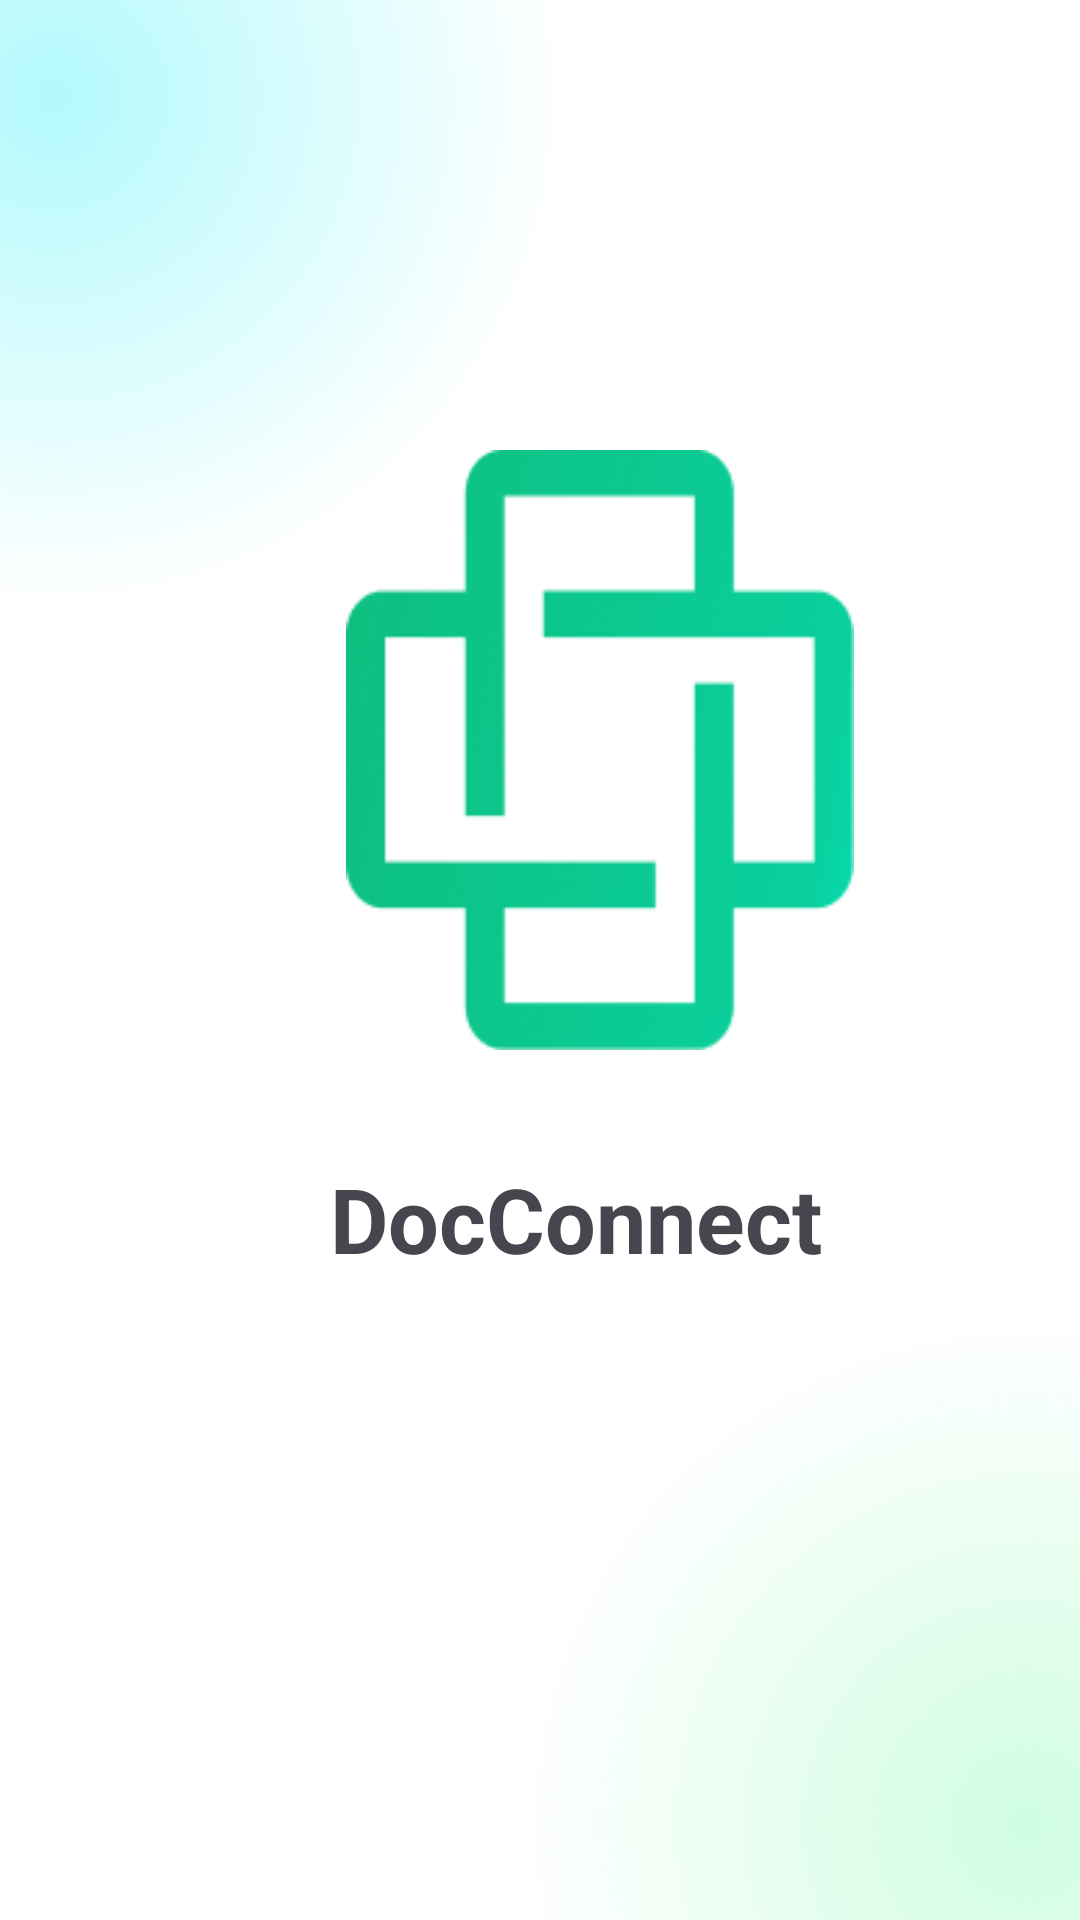

Reconstruct the res/layout file that produces this screen, plus the resources it refers to.
<!-- AndroidManifest.xml: application theme Theme.DoctorApp -->
<!-- res/layout/fragment_splash_screen.xml -->
<?xml version="1.0" encoding="utf-8"?>
<androidx.constraintlayout.widget.ConstraintLayout xmlns:android="http://schemas.android.com/apk/res/android"
    xmlns:tools="http://schemas.android.com/tools"
    android:layout_width="match_parent"
    android:layout_height="match_parent"
    android:background="@drawable/start_screen_gradient"
    xmlns:app="http://schemas.android.com/apk/res-auto"
    tools:context=".StartingInterface.SplashScreenFragment">

    <ImageView
        android:id="@+id/imageView"
        android:layout_width="200dp"
        android:layout_height="200dp"
        android:layout_marginStart="100dp"
        android:layout_marginTop="150dp"
        android:src="@drawable/logo"
        app:layout_constraintStart_toStartOf="parent"
        app:layout_constraintTop_toTopOf="parent" />

    <TextView
        android:layout_width="wrap_content"
        android:layout_height="wrap_content"
        android:layout_marginStart="110dp"
        android:layout_marginTop="36dp"
        android:text="DocConnect"
        android:textSize="30dp"
        android:textStyle="bold"
        app:layout_constraintStart_toStartOf="parent"
        app:layout_constraintTop_toBottomOf="@+id/imageView" />
</androidx.constraintlayout.widget.ConstraintLayout>
<!-- resources referenced by this layout -->
<resources>
  <!-- drawable logo: png bitmap (drawable, 17427 bytes) -->
  <!-- drawable start_screen_gradient (drawable) -->
  <?xml version="1.0" encoding="utf-8"?>
  <layer-list xmlns:android="http://schemas.android.com/apk/res/android">
      
      <item>
          <shape>
              <solid android:color="#FFFFFF" />
          </shape>
      </item>
  
      
      <item>
          <shape>
              <gradient
                  android:type="radial"
                  android:centerX="0.05"
              android:centerY="0.05"
              android:gradientRadius="170dp"
              android:startColor="#B2F9FC"
              android:endColor="#00FFFFFF"
              android:useLevel="false" />
          </shape>
      </item>
  
      
      <item>
          <shape>
              <gradient
                  android:type="radial"
                  android:centerX="0.95"
              android:centerY="0.95"
              android:gradientRadius="170dp"
              android:startColor="#CFFDE1"
              android:endColor="#00FFFFFF"
              android:useLevel="false" />
          </shape>
      </item>
  </layer-list>
  <style name="Theme.DoctorApp" parent="Base.Theme.DoctorApp" />
  <style name="Base.Theme.DoctorApp" parent="Theme.Material3.DayNight.NoActionBar">
          
          
      </style>
</resources>
